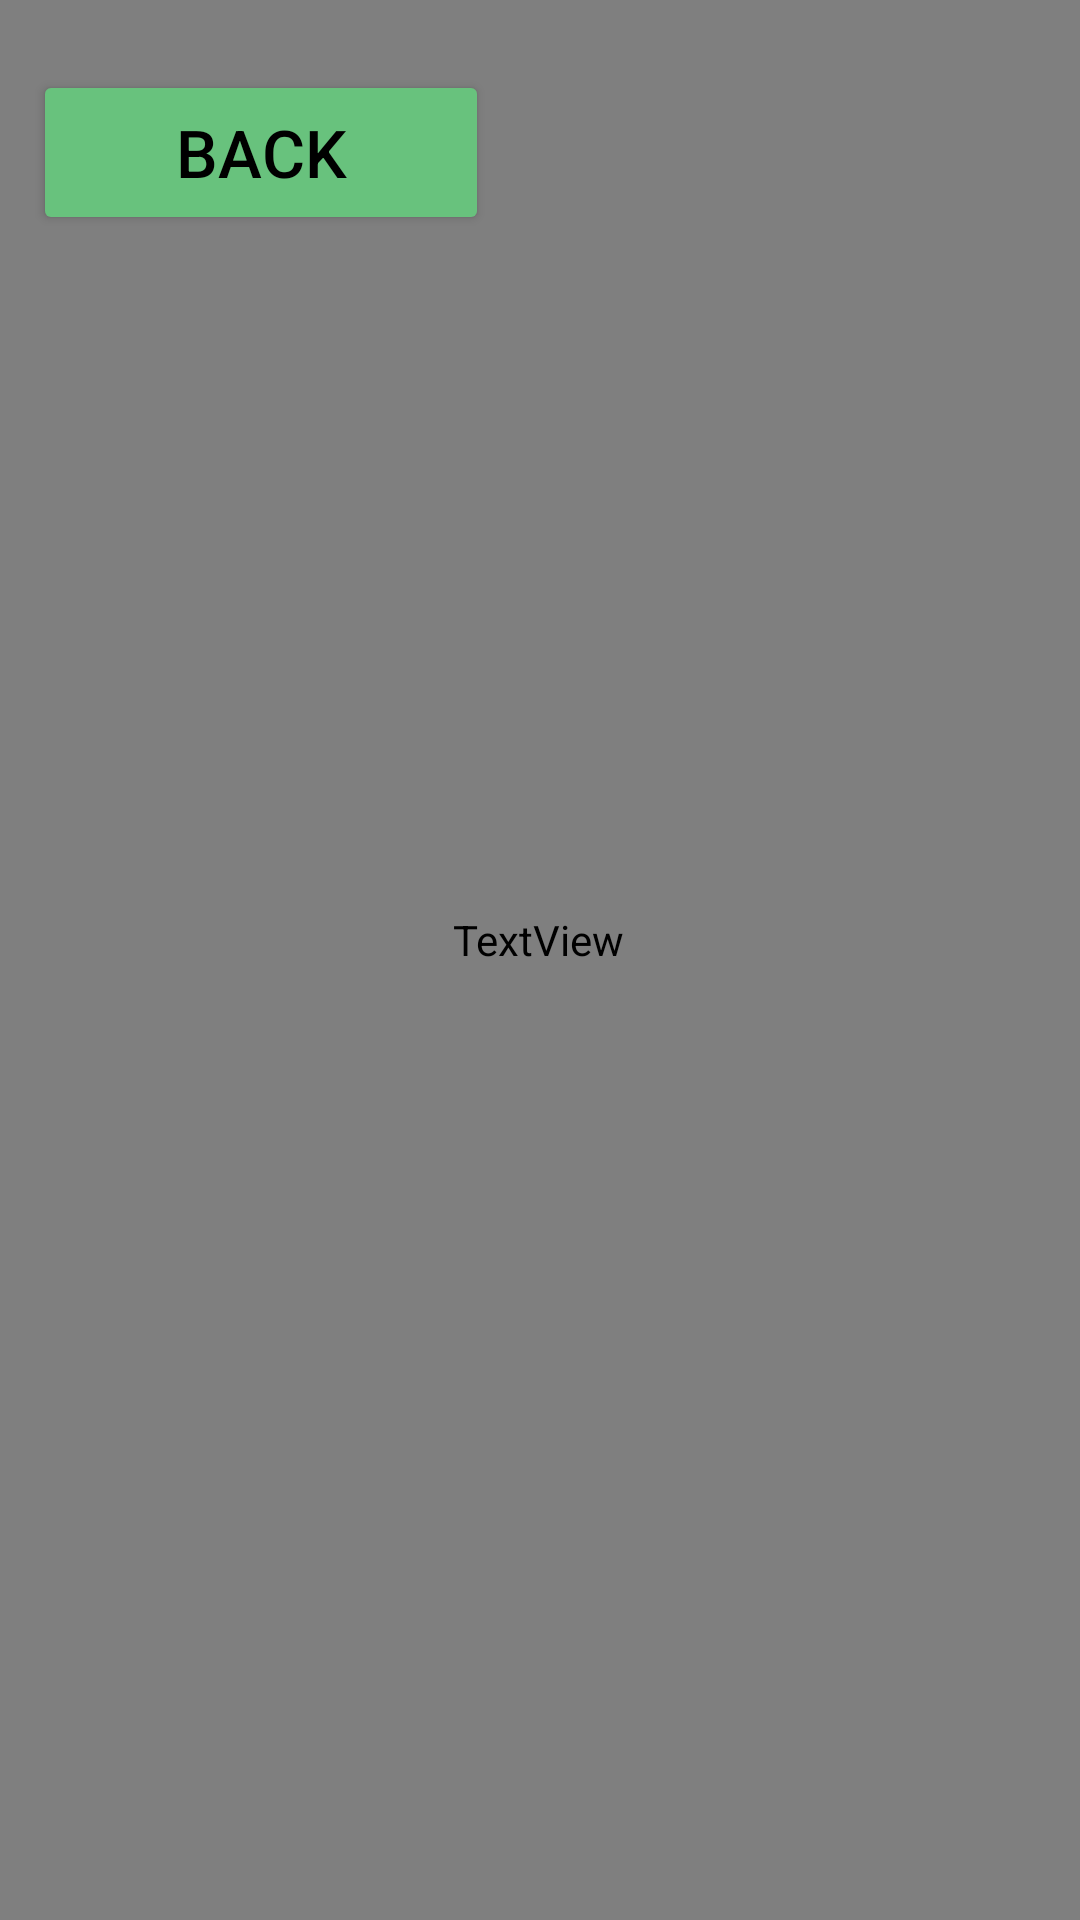

Android layout source for this screen:
<!-- AndroidManifest.xml: application theme Theme.PracticumPractice1 -->
<!-- res/layout/activity_detailed.xml -->
<?xml version="1.0" encoding="utf-8"?>
<androidx.constraintlayout.widget.ConstraintLayout xmlns:android="http://schemas.android.com/apk/res/android"
    xmlns:app="http://schemas.android.com/apk/res-auto"
    xmlns:tools="http://schemas.android.com/tools"
    android:id="@+id/main"
    android:layout_width="match_parent"
    android:layout_height="match_parent"
    android:background="@drawable/runningbackground"
    tools:context=".DetailedActivity">

    <TextView
        android:id="@+id/textView2"
        android:layout_width="382dp"
        android:layout_height="679dp"
        android:fontFamily="@font/arbutus"
        android:text="TextView"
        android:textAlignment="center"
        android:textColor="@color/black"
        android:textSize="16dp"
        app:layout_constraintBottom_toBottomOf="parent"
        app:layout_constraintEnd_toEndOf="parent"
        app:layout_constraintHorizontal_bias="0.551"
        app:layout_constraintStart_toStartOf="parent"
        app:layout_constraintTop_toTopOf="parent"
        app:layout_constraintVertical_bias="0.692" />

    <Button
        android:id="@+id/backButton"
        android:layout_width="152dp"
        android:layout_height="55dp"
        android:text="Back"
        android:textSize="22dp"
        android:backgroundTint="@color/green"
        android:textColor="@color/black"
        app:layout_constraintBottom_toBottomOf="parent"
        app:layout_constraintEnd_toEndOf="parent"
        app:layout_constraintHorizontal_bias="0.053"
        app:layout_constraintStart_toStartOf="parent"
        app:layout_constraintTop_toTopOf="parent"
        app:layout_constraintVertical_bias="0.04" />
</androidx.constraintlayout.widget.ConstraintLayout>
<!-- resources referenced by this layout -->
<resources>
  <color name="black">#FF000000</color>
  <color name="green">#68c27d</color>
  <style name="Theme.PracticumPractice1" parent="Base.Theme.PracticumPractice1" />
  <style name="Base.Theme.PracticumPractice1" parent="Theme.Material3.DayNight.NoActionBar">
          
          
      </style>
</resources>
